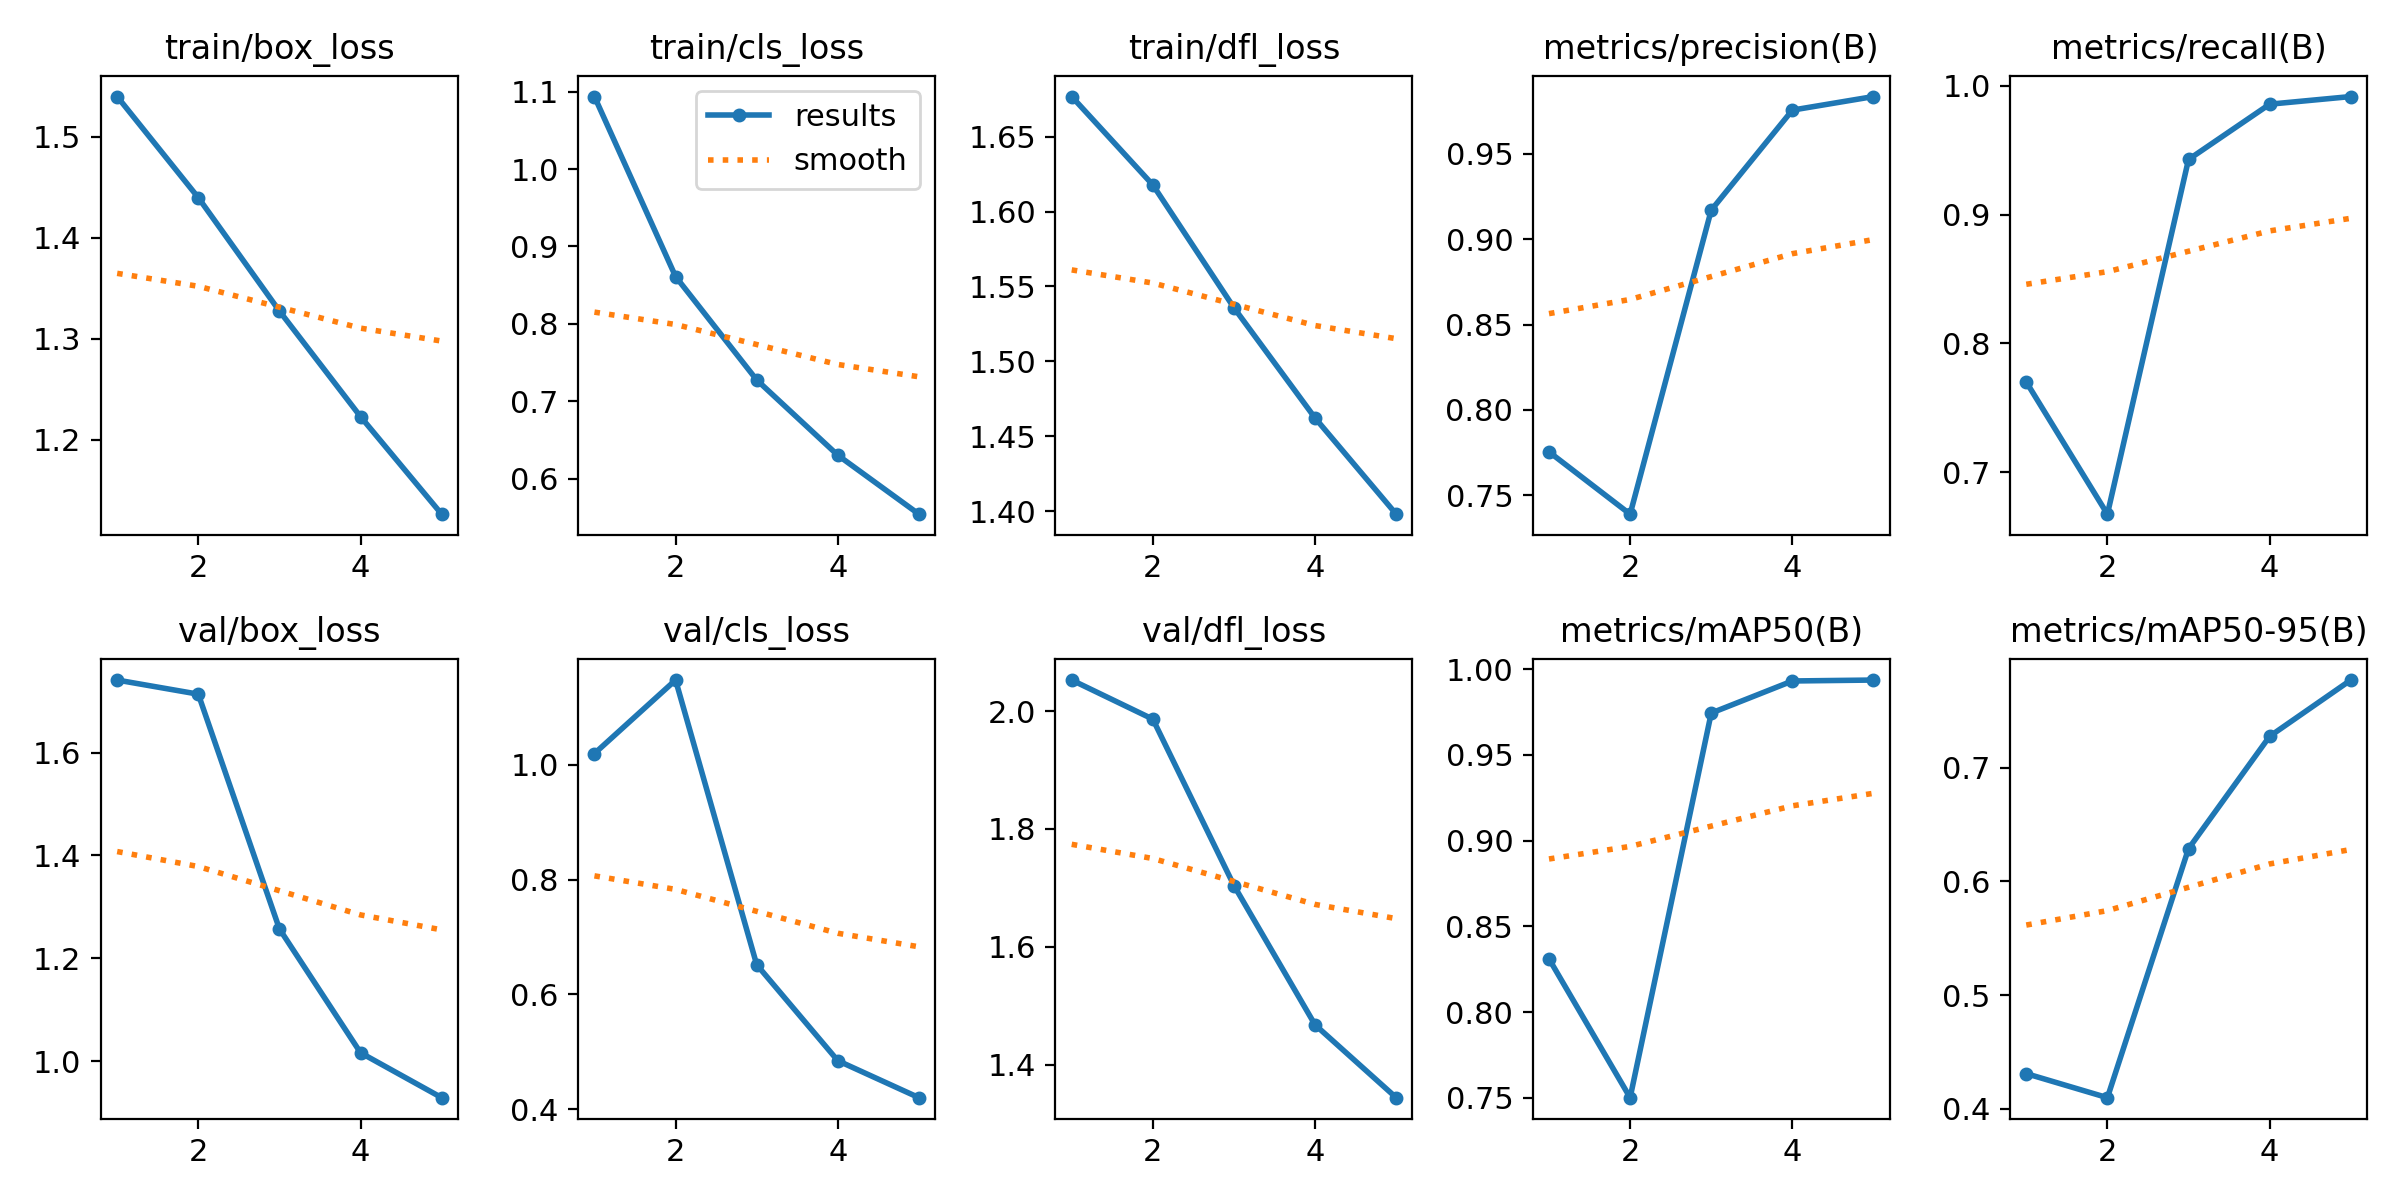

Source data for this figure (header and first rows):
epoch, time, train/box_loss, train/cls_loss, train/dfl_loss, metrics/precision(B), metrics/recall(B), metrics/mAP50(B), metrics/mAP50-95(B), val/box_loss, val/cls_loss, val/dfl_loss, lr/pg0, lr/pg1, lr/pg2
1, 431.5, 1.54, 1.094, 1.677, 0.7754, 0.77, 0.8311, 0.431, 1.741, 1.02, 2.053, 0.07008, 0.003391, 0.003391
2, 815, 1.44, 0.8611, 1.618, 0.7389, 0.6673, 0.7502, 0.4098, 1.714, 1.148, 1.986, 0.0388, 0.005441, 0.005441
3, 1181, 1.327, 0.7275, 1.536, 0.9171, 0.9428, 0.9744, 0.6289, 1.257, 0.6517, 1.704, 0.006173, 0.006147, 0.006147
4, 1540, 1.223, 0.6301, 1.462, 0.9757, 0.9857, 0.9931, 0.7277, 1.016, 0.4845, 1.467, 0.004133, 0.004133, 0.004133
5, 1901, 1.127, 0.554, 1.398, 0.9836, 0.9917, 0.9936, 0.7772, 0.9288, 0.4201, 1.344, 0.002117, 0.002117, 0.002117
